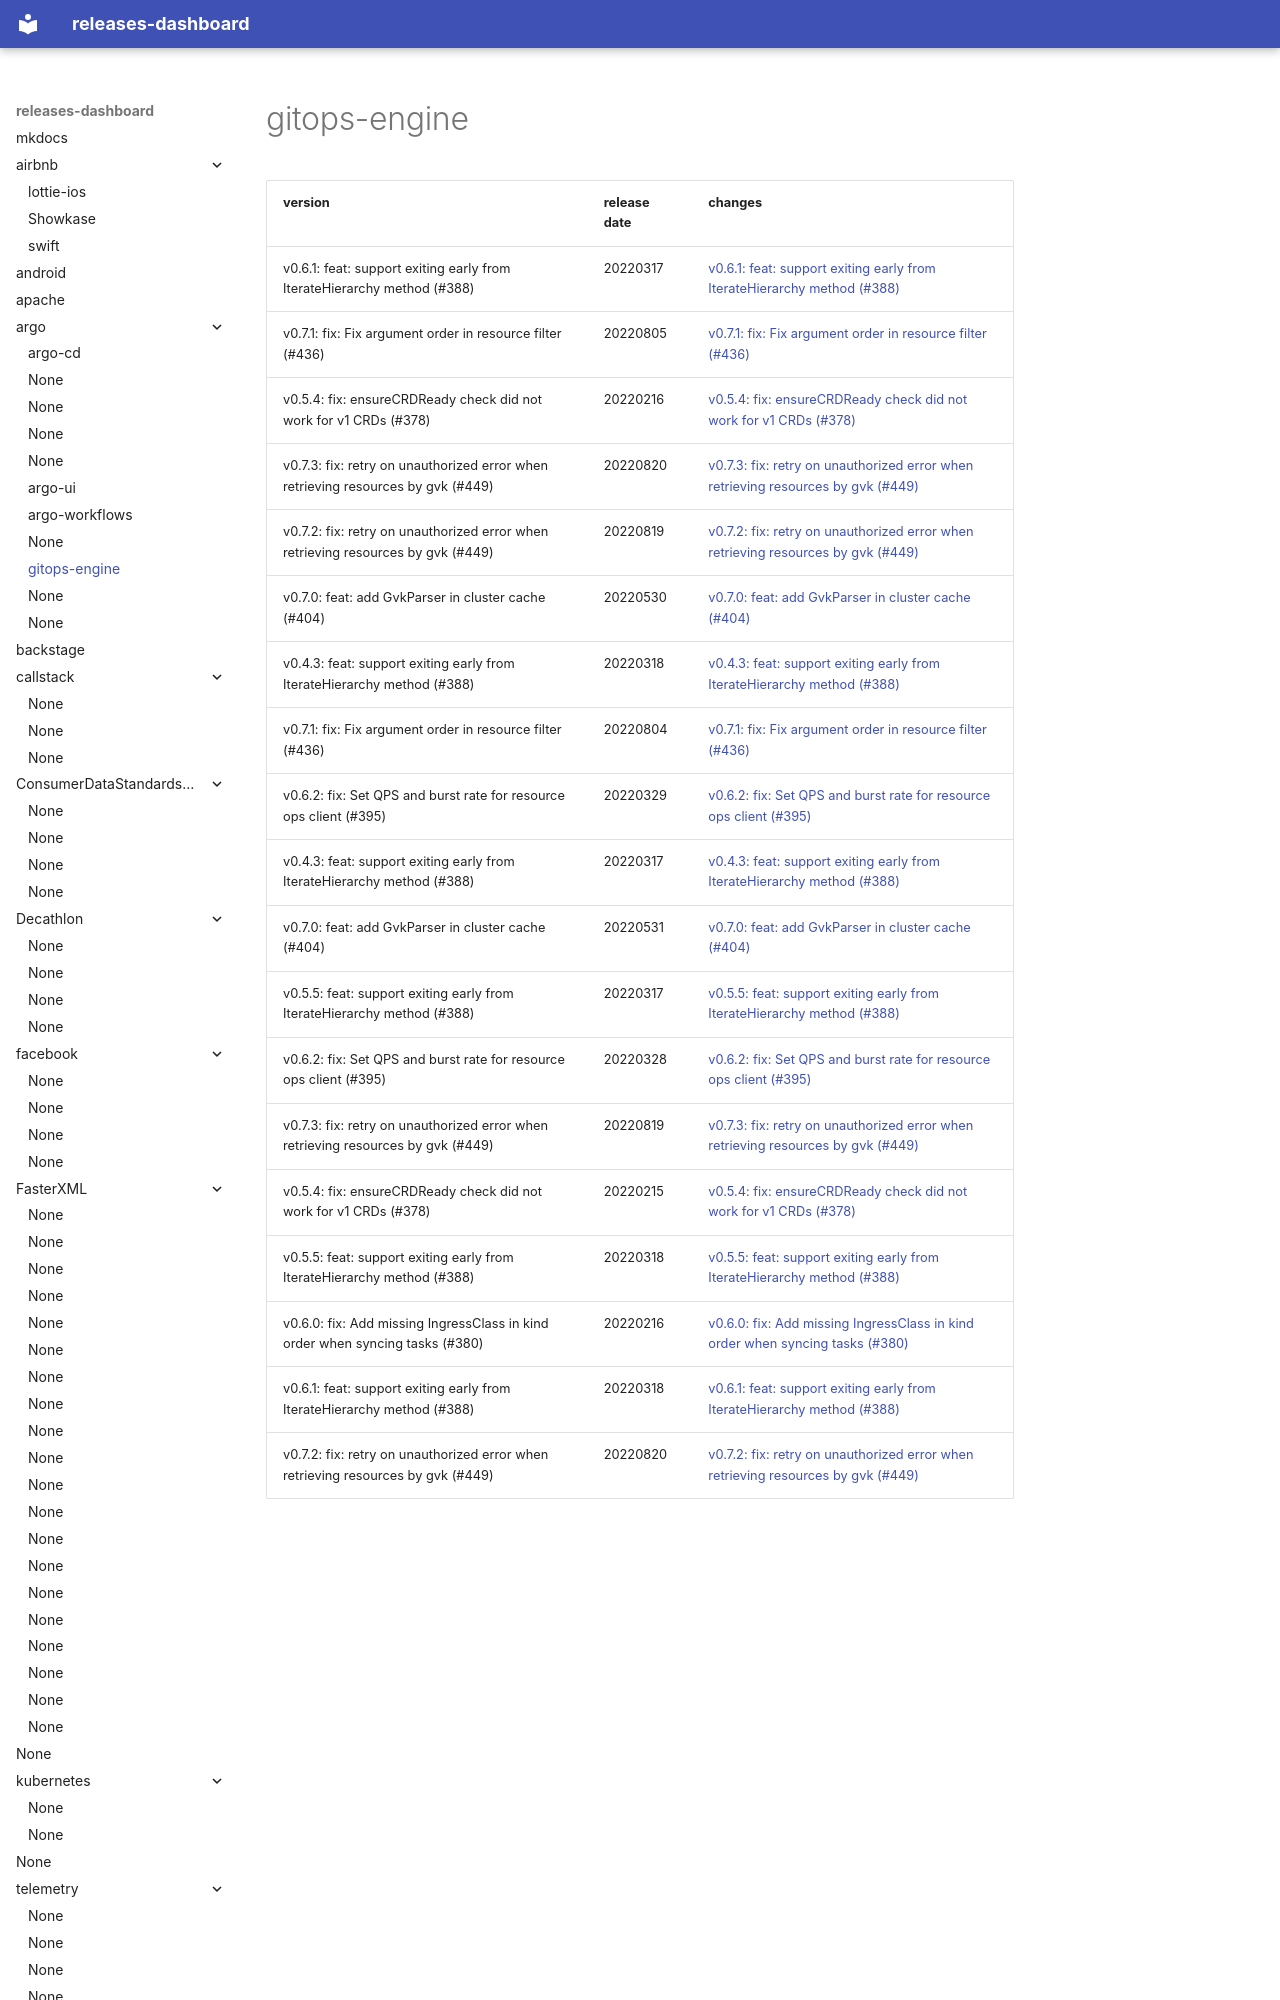

repository: rock-hu/releases-dashboard · page: argoproj/gitops-engine/index.html · generator: mkdocs

# gitops-engine	


|version|release date|changes|
|---|---|---|
|v0.6.1: feat: support exiting early from IterateHierarchy method (#388)|20220317|[v0.6.1: feat: support exiting early from IterateHierarchy method (#388)](./v0.6.1: feat: support exiting early from IterateHierarchy method (#388)-20220317.md)|
|v0.7.1: fix: Fix argument order in resource filter (#436)|20220805|[v0.7.1: fix: Fix argument order in resource filter (#436)](./v0.7.1: fix: Fix argument order in resource filter (#436)-20220805.md)|
|v0.5.4: fix: ensureCRDReady check did not work for v1 CRDs (#378)|20220216|[v0.5.4: fix: ensureCRDReady check did not work for v1 CRDs (#378)](./v0.5.4: fix: ensureCRDReady check did not work for v1 CRDs (#378)-20220216.md)|
|v0.7.3: fix: retry on unauthorized error when retrieving resources by gvk (#449)|20220820|[v0.7.3: fix: retry on unauthorized error when retrieving resources by gvk (#449)](./v0.7.3: fix: retry on unauthorized error when retrieving resources by gvk (#449)-20220820.md)|
|v0.7.2: fix: retry on unauthorized error when retrieving resources by gvk (#449)|20220819|[v0.7.2: fix: retry on unauthorized error when retrieving resources by gvk (#449)](./v0.7.2: fix: retry on unauthorized error when retrieving resources by gvk (#449)-20220819.md)|
|v0.7.0: feat: add GvkParser in cluster cache (#404)|20220530|[v0.7.0: feat: add GvkParser in cluster cache (#404)](./v0.7.0: feat: add GvkParser in cluster cache (#404)-20220530.md)|
|v
